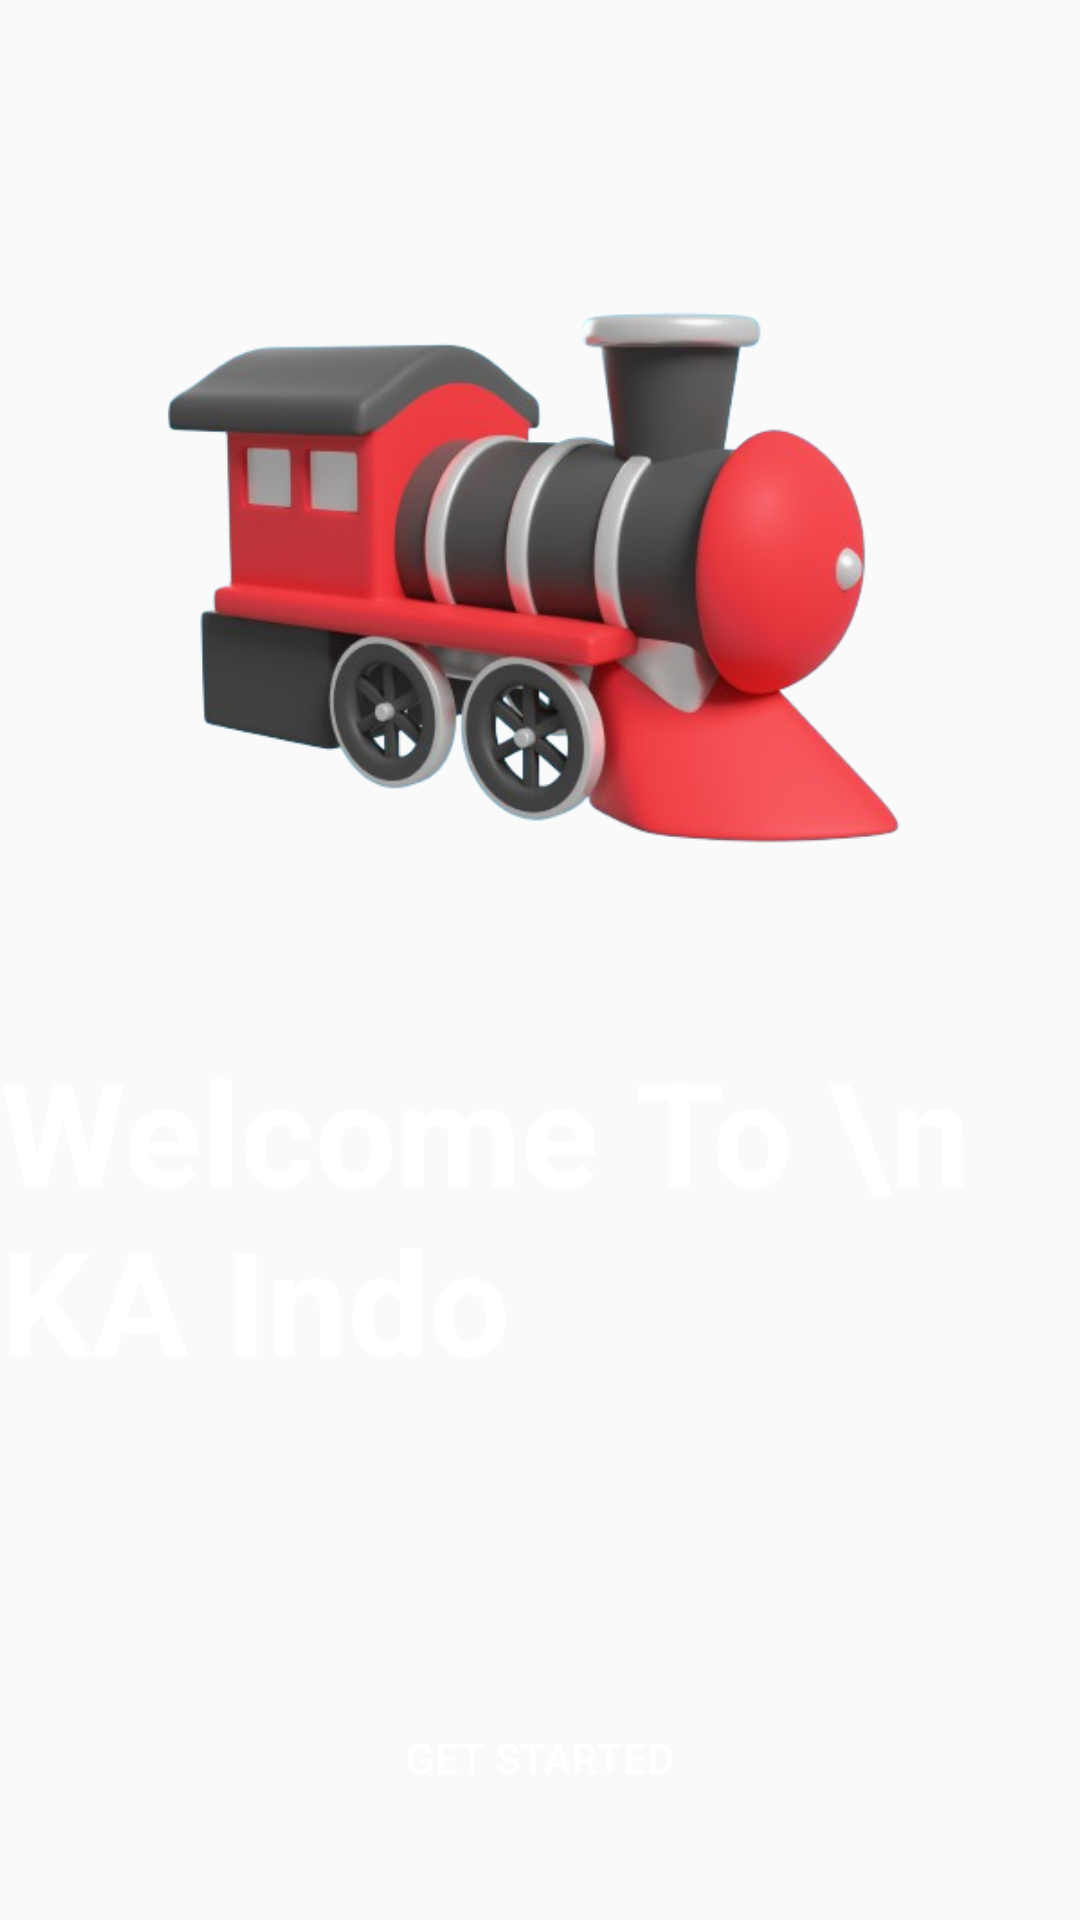

Reconstruct the res/layout file that produces this screen, plus the resources it refers to.
<!-- AndroidManifest.xml: application theme Theme.StasiunKeretaApp -->
<!-- res/layout/activity_main.xml -->
<?xml version="1.0" encoding="utf-8"?>
<androidx.constraintlayout.widget.ConstraintLayout xmlns:android="http://schemas.android.com/apk/res/android"
    xmlns:app="http://schemas.android.com/apk/res-auto"
    xmlns:tools="http://schemas.android.com/tools"
    android:layout_width="match_parent"
    android:layout_height="match_parent"
    tools:context=".MainActivity">

    <ImageView
        android:id="@+id/imageView"
        android:layout_width="wrap_content"
        android:layout_height="wrap_content"
        android:scaleType="fitXY"
        android:src="@drawable/background"
        app:layout_constraintBottom_toBottomOf="parent"
        app:layout_constraintEnd_toEndOf="parent"
        app:layout_constraintHorizontal_bias="0.0"
        app:layout_constraintStart_toStartOf="parent"
        app:layout_constraintTop_toTopOf="parent"
        app:layout_constraintVertical_bias="0.0" />

    <ImageView
        android:id="@+id/imageView2"
        android:layout_width="300dp"
        android:layout_height="300dp"
        android:src="@drawable/logo"
        app:layout_constraintBottom_toBottomOf="parent"
        app:layout_constraintEnd_toEndOf="parent"
        app:layout_constraintHorizontal_bias="0.495"
        app:layout_constraintStart_toStartOf="parent"
        app:layout_constraintTop_toTopOf="parent"
        app:layout_constraintVertical_bias="0.12" />

    <TextView
        android:layout_width="wrap_content"
        android:layout_height="wrap_content"
        android:layout_marginTop="4dp"
        android:text="Welcome To \n KA Indo"
        android:textColor="@color/white"
        android:textSize="48sp"
        android:textStyle="bold"
        app:layout_constraintEnd_toEndOf="@+id/imageView2"
        app:layout_constraintStart_toStartOf="@+id/imageView2"
        app:layout_constraintTop_toBottomOf="@+id/imageView2" />

    <Button
        android:id="@+id/btn_mulai"
        android:layout_width="0dp"
        android:layout_height="wrap_content"
        android:text="Get Started"
        android:layout_marginHorizontal="32dp"
        android:layout_marginBottom="30dp"
        android:backgroundTint="#fc7600"
        android:textColor="@color/white"
        android:background="@drawable/orange"
        android:backgroundTintMode="multiply"
        app:layout_constraintBottom_toBottomOf="parent"
        app:layout_constraintEnd_toEndOf="parent"
        app:layout_constraintStart_toStartOf="parent" />
</androidx.constraintlayout.widget.ConstraintLayout>
<!-- resources referenced by this layout -->
<resources>
  <!-- drawable logo: png bitmap (drawable, 144184 bytes) -->
  <style name="Theme.StasiunKeretaApp" parent="Base.Theme.StasiunKeretaApp" />
  <style name="Base.Theme.StasiunKeretaApp" parent="Theme.AppCompat.Light.NoActionBar">
          
          
      </style>
  <!-- not gathered from this repository: default colours our renderer supplied (Android Studio template values) -->
  <color name="white">#FFFFFFFF</color>
</resources>
